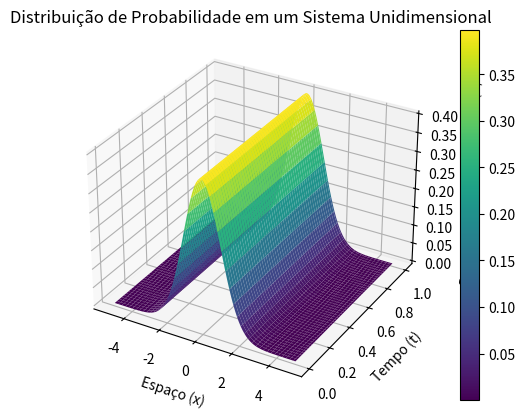

The matplotlib source for this figure:
import numpy as np
import matplotlib.pyplot as plt
from mpl_toolkits.mplot3d import Axes3D

# Parâmetros do sistema
D = 0.1  # Coeficiente de difusão
x_min, x_max = -5, 5  # Limites do espaço
t_min, t_max = 0, 1  # Limites do tempo

# Crie uma grade tridimensional de valores x, t e p (densidade de probabilidade)
x = np.linspace(x_min, x_max, 100)
t = np.linspace(t_min, t_max, 100)
X, T = np.meshgrid(x, t)

# Calcule a densidade de probabilidade fictícia (uma gaussiana)
mu = 0  # Média
sigma = 1  # Desvio padrão
P = (1 / (sigma * np.sqrt(2 * np.pi))) * np.exp(-((X - mu)**2) / (2 * sigma**2))

# Crie uma figura 3D
fig = plt.figure()
ax = fig.add_subplot(111, projection='3d')

# Plote a superfície 3D da densidade de probabilidade
surf = ax.plot_surface(X, T, P, cmap='viridis')

# Adicione uma barra de cores
fig.colorbar(surf)

# Rotule os eixos
ax.set_xlabel('Espaço (x)')
ax.set_ylabel('Tempo (t)')
ax.set_zlabel('Densidade de Probabilidade (P)')

# Adicione um título ao gráfico
plt.title('Distribuição de Probabilidade em um Sistema Unidimensional')

# Mostre o gráfico
plt.show()
